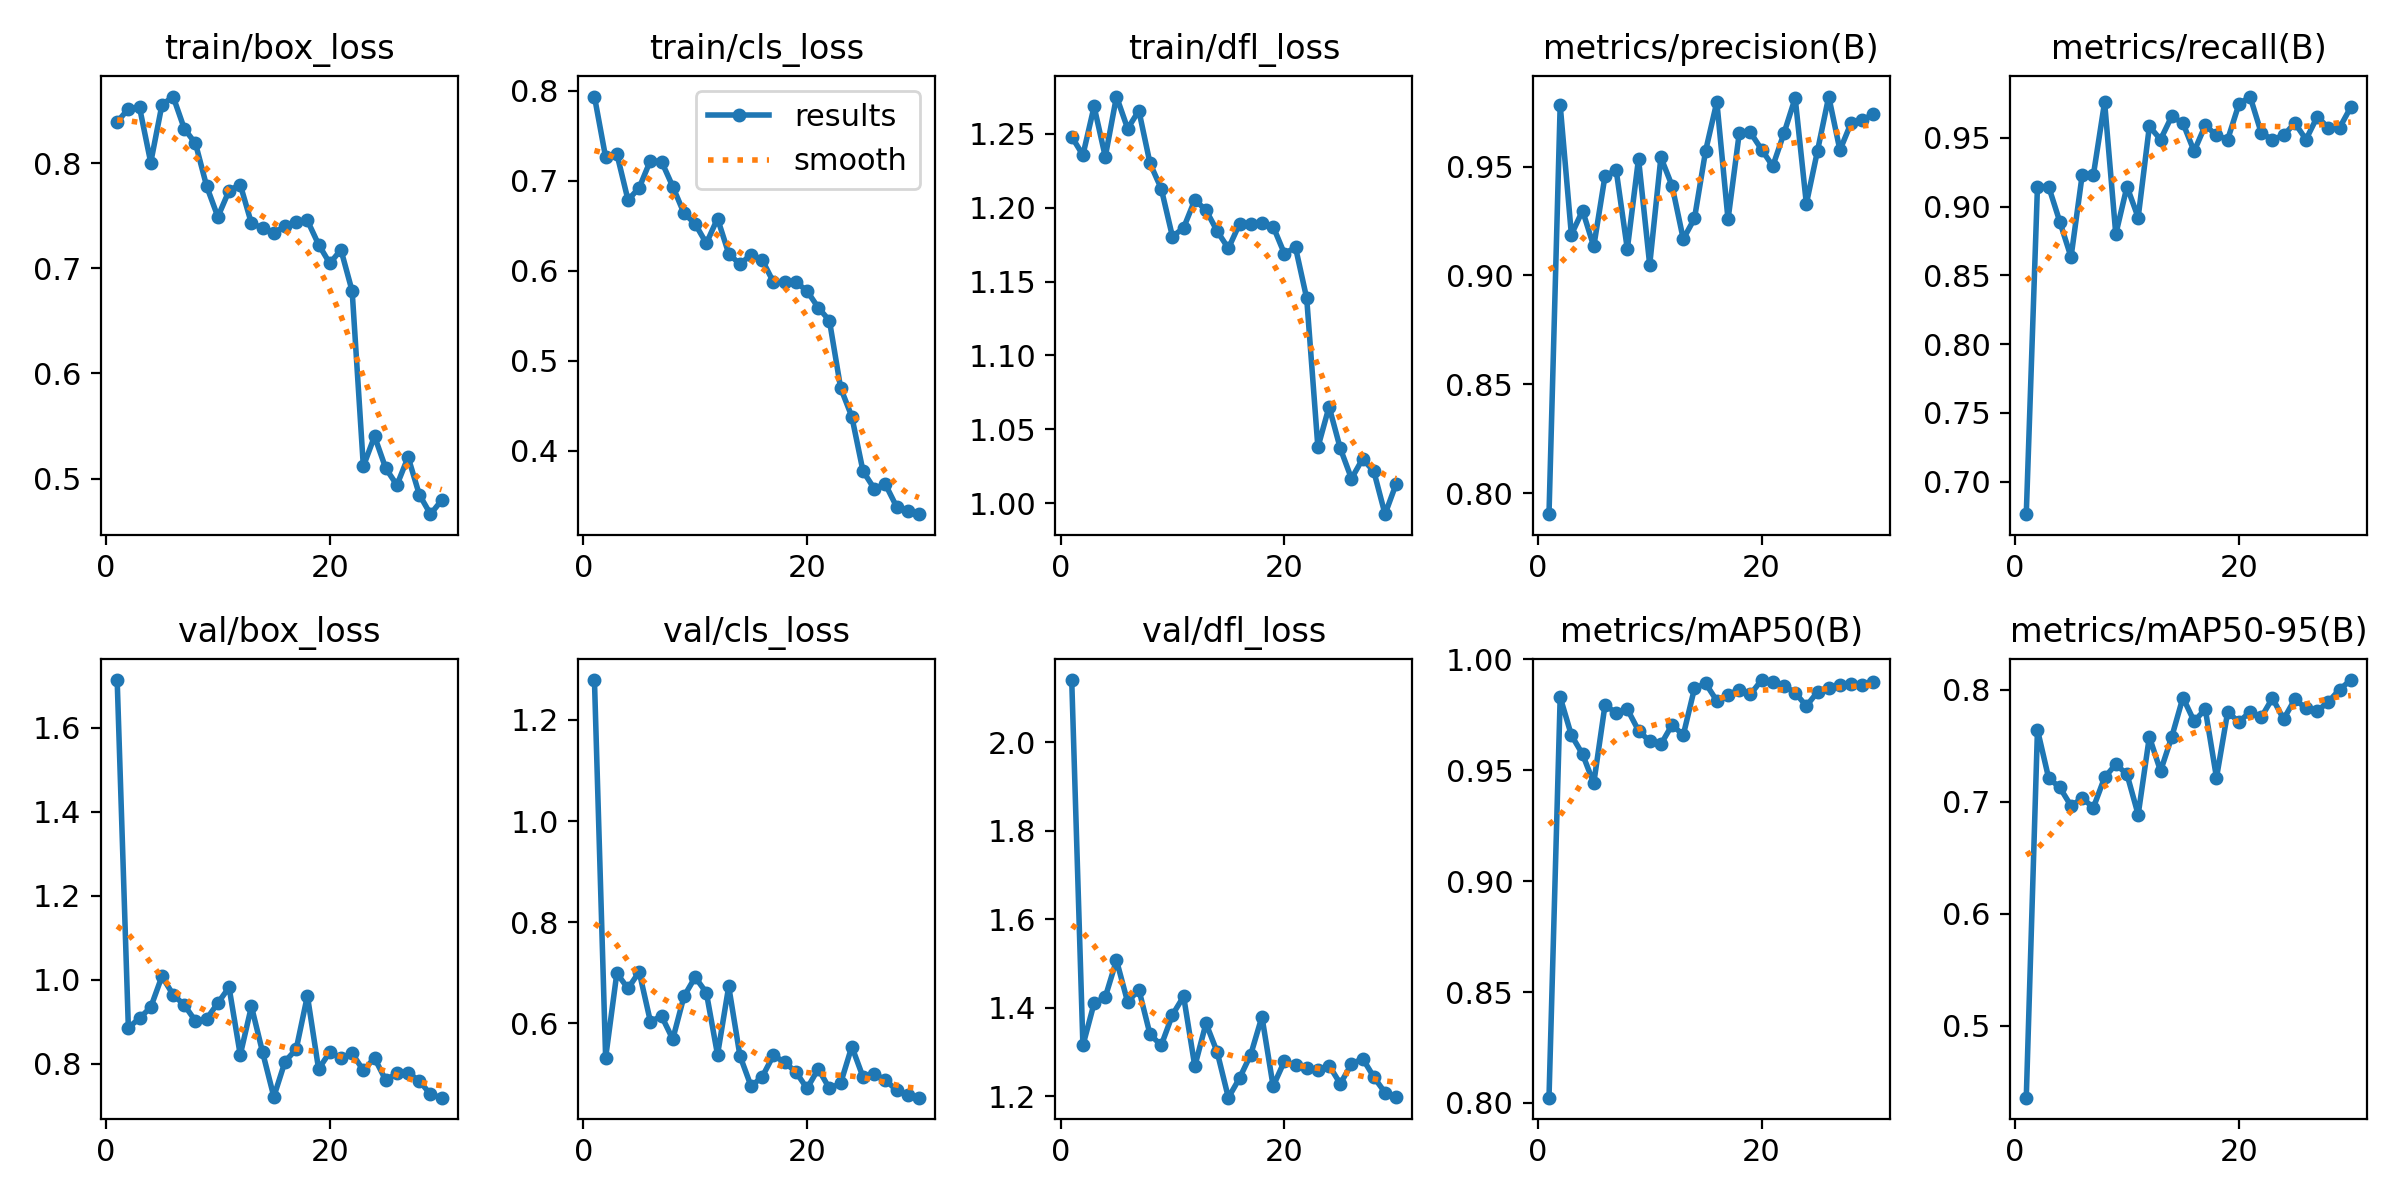

The table this chart was drawn from, first rows:
epoch, time, train/box_loss, train/cls_loss, train/dfl_loss, metrics/precision(B), metrics/recall(B), metrics/mAP50(B), metrics/mAP50-95(B), val/box_loss, val/cls_loss, val/dfl_loss, lr/pg0, lr/pg1, lr/pg2
1, 19.03, 0.8392, 0.7934, 1.248, 0.7903, 0.6763, 0.8024, 0.4357, 1.714, 1.279, 2.141, 0.000135, 0.000135, 0.07314
2, 25.15, 0.8517, 0.7259, 1.236, 0.9784, 0.9145, 0.983, 0.7641, 0.8856, 0.5322, 1.315, 0.0002659, 0.0002659, 0.04527
3, 33.82, 0.853, 0.73, 1.268, 0.9188, 0.9145, 0.9658, 0.7209, 0.9084, 0.6992, 1.41, 0.0003876, 0.0003876, 0.01739
4, 42.29, 0.8006, 0.6784, 1.234, 0.9298, 0.8889, 0.9573, 0.7126, 0.9345, 0.6692, 1.424, 0.0004505, 0.0004505, 0.0004505
5, 49.9, 0.8554, 0.6921, 1.275, 0.9134, 0.8632, 0.9442, 0.6961, 1.008, 0.7021, 1.507, 0.000434, 0.000434, 0.000434
6, 59.36, 0.8634, 0.7223, 1.253, 0.9455, 0.9231, 0.9792, 0.703, 0.9644, 0.6038, 1.413, 0.0004175, 0.0004175, 0.0004175
7, 67.79, 0.8328, 0.7212, 1.266, 0.9485, 0.9231, 0.976, 0.6947, 0.9397, 0.6145, 1.441, 0.000401, 0.000401, 0.000401
8, 77.32, 0.8188, 0.6934, 1.23, 0.9121, 0.9759, 0.9776, 0.7215, 0.9017, 0.569, 1.339, 0.0003845, 0.0003845, 0.0003845
9, 85.68, 0.778, 0.6639, 1.213, 0.9537, 0.8799, 0.9679, 0.7333, 0.907, 0.6535, 1.315, 0.000368, 0.000368, 0.000368
10, 94.41, 0.749, 0.652, 1.18, 0.9049, 0.9145, 0.963, 0.7244, 0.9446, 0.6915, 1.384, 0.0003515, 0.0003515, 0.0003515
11, 102.7, 0.7739, 0.6303, 1.186, 0.9543, 0.892, 0.9617, 0.6883, 0.9818, 0.661, 1.425, 0.000335, 0.000335, 0.000335
12, 109.8, 0.7796, 0.6579, 1.205, 0.9412, 0.9583, 0.9705, 0.7578, 0.8211, 0.5382, 1.268, 0.0003185, 0.0003185, 0.0003185
13, 118.5, 0.7427, 0.6189, 1.198, 0.9167, 0.9487, 0.9659, 0.7272, 0.9366, 0.6733, 1.365, 0.000302, 0.000302, 0.000302
14, 127, 0.7384, 0.607, 1.184, 0.9262, 0.9656, 0.9869, 0.7577, 0.8268, 0.5364, 1.299, 0.0002855, 0.0002855, 0.0002855
15, 134.8, 0.7338, 0.6179, 1.172, 0.9574, 0.9607, 0.9892, 0.7928, 0.7213, 0.4758, 1.196, 0.000269, 0.000269, 0.000269
16, 143.4, 0.7399, 0.6116, 1.189, 0.9798, 0.9402, 0.9813, 0.7717, 0.805, 0.4949, 1.241, 0.0002525, 0.0002525, 0.0002525
17, 152.2, 0.7439, 0.5872, 1.189, 0.9257, 0.9591, 0.984, 0.7823, 0.8347, 0.5372, 1.294, 0.000236, 0.000236, 0.000236
18, 159.7, 0.7455, 0.5871, 1.19, 0.9653, 0.9517, 0.9864, 0.7213, 0.9618, 0.523, 1.379, 0.0002195, 0.0002195, 0.0002195
19, 167.5, 0.7226, 0.5873, 1.187, 0.9657, 0.9487, 0.9842, 0.78, 0.7873, 0.5043, 1.222, 0.000203, 0.000203, 0.000203
20, 175.6, 0.7047, 0.5774, 1.169, 0.9579, 0.9744, 0.9907, 0.771, 0.8275, 0.4715, 1.278, 0.0001865, 0.0001865, 0.0001865
21, 184.1, 0.7176, 0.5589, 1.173, 0.9503, 0.98, 0.99, 0.7801, 0.8139, 0.5103, 1.27, 0.00017, 0.00017, 0.00017
22, 191.8, 0.6783, 0.5445, 1.139, 0.9654, 0.9535, 0.9881, 0.7752, 0.8246, 0.4716, 1.264, 0.0001535, 0.0001535, 0.0001535
23, 239.2, 0.5116, 0.4697, 1.038, 0.9816, 0.9487, 0.985, 0.7923, 0.7841, 0.4817, 1.259, 0.000137, 0.000137, 0.000137
24, 246.7, 0.5402, 0.4378, 1.065, 0.933, 0.9517, 0.979, 0.7736, 0.8134, 0.5543, 1.269, 0.0001205, 0.0001205, 0.0001205
25, 255.1, 0.5098, 0.3772, 1.037, 0.9574, 0.9607, 0.9853, 0.7913, 0.7609, 0.4943, 1.228, 0.000104, 0.000104, 0.000104
26, 262.8, 0.4937, 0.3578, 1.017, 0.9823, 0.9487, 0.9869, 0.7833, 0.7774, 0.501, 1.272, 8.75e-05, 8.75e-05, 8.75e-05
27, 270.7, 0.5204, 0.3626, 1.03, 0.9576, 0.9653, 0.9886, 0.7808, 0.7774, 0.4879, 1.285, 7.1e-05, 7.1e-05, 7.1e-05
28, 278.9, 0.4847, 0.3377, 1.022, 0.9702, 0.9573, 0.989, 0.7891, 0.7596, 0.4683, 1.243, 5.45e-05, 5.45e-05, 5.45e-05
29, 287, 0.4661, 0.3334, 0.9927, 0.9714, 0.9573, 0.9886, 0.8, 0.7267, 0.4582, 1.208, 3.8e-05, 3.8e-05, 3.8e-05
30, 297.9, 0.4793, 0.3294, 1.013, 0.9743, 0.9722, 0.9898, 0.8085, 0.7191, 0.4533, 1.197, 2.15e-05, 2.15e-05, 2.15e-05
